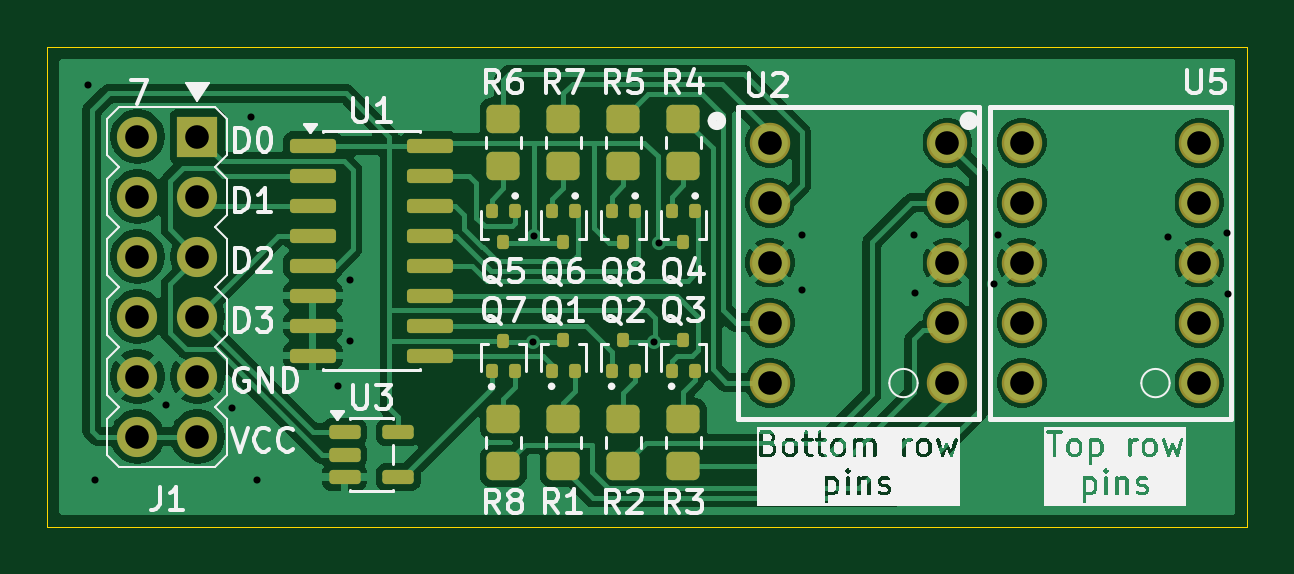
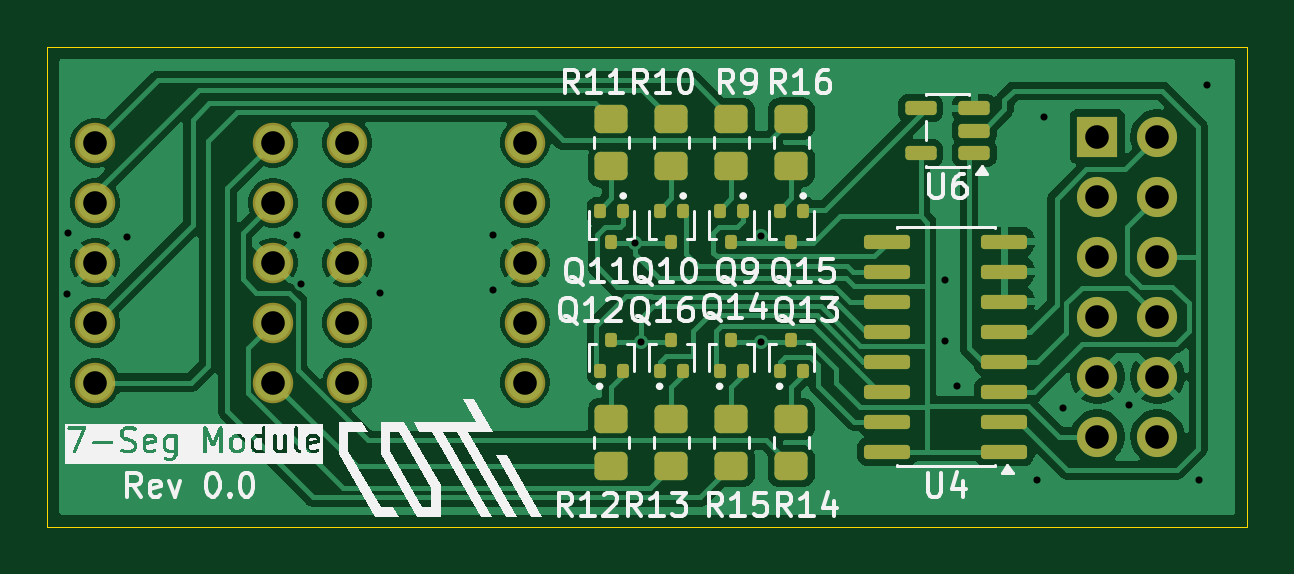
Circuit board: 11 layer files. Board 50.8 x 20.3 mm.
- bottom_copper: cotti_7seg-B_Cu.gbr (74191 bytes)
- bottom_mask: cotti_7seg-B_Mask.gbr (4509 bytes)
- paste: cotti_7seg-B_Paste.gbr (3567 bytes)
- bottom_silk: cotti_7seg-B_Silkscreen.gbr (64413 bytes)
- outline: cotti_7seg-Edge_Cuts.gbr (647 bytes)
- top_copper: cotti_7seg-F_Cu.gbr (77664 bytes)
- top_mask: cotti_7seg-F_Mask.gbr (4480 bytes)
- paste: cotti_7seg-F_Paste.gbr (3538 bytes)
- top_silk: cotti_7seg-F_Silkscreen.gbr (95047 bytes)
- drill: cotti_7seg-NPTH.drl (309 bytes)
- drill: cotti_7seg-PTH.drl (1312 bytes)

=== bottom_copper: cotti_7seg-B_Cu.gbr (74191 bytes, source omitted) ===
=== bottom_mask: cotti_7seg-B_Mask.gbr ===
%TF.GenerationSoftware,KiCad,Pcbnew,9.0.6-9.0.6~ubuntu24.04.1*%
%TF.CreationDate,2026-01-18T11:39:45-03:00*%
%TF.ProjectId,cotti_7seg,636f7474-695f-4377-9365-672e6b696361,0.0*%
%TF.SameCoordinates,Original*%
%TF.FileFunction,Soldermask,Bot*%
%TF.FilePolarity,Negative*%
%FSLAX46Y46*%
G04 Gerber Fmt 4.6, Leading zero omitted, Abs format (unit mm)*
G04 Created by KiCad (PCBNEW 9.0.6-9.0.6~ubuntu24.04.1) date 2026-01-18 11:39:45*
%MOMM*%
%LPD*%
G01*
G04 APERTURE LIST*
G04 Aperture macros list*
%AMRoundRect*
0 Rectangle with rounded corners*
0 $1 Rounding radius*
0 $2 $3 $4 $5 $6 $7 $8 $9 X,Y pos of 4 corners*
0 Add a 4 corners polygon primitive as box body*
4,1,4,$2,$3,$4,$5,$6,$7,$8,$9,$2,$3,0*
0 Add four circle primitives for the rounded corners*
1,1,$1+$1,$2,$3*
1,1,$1+$1,$4,$5*
1,1,$1+$1,$6,$7*
1,1,$1+$1,$8,$9*
0 Add four rect primitives between the rounded corners*
20,1,$1+$1,$2,$3,$4,$5,0*
20,1,$1+$1,$4,$5,$6,$7,0*
20,1,$1+$1,$6,$7,$8,$9,0*
20,1,$1+$1,$8,$9,$2,$3,0*%
G04 Aperture macros list end*
%ADD10RoundRect,0.125000X0.125000X-0.175000X0.125000X0.175000X-0.125000X0.175000X-0.125000X-0.175000X0*%
%ADD11RoundRect,0.150000X-0.512500X-0.150000X0.512500X-0.150000X0.512500X0.150000X-0.512500X0.150000X0*%
%ADD12C,1.712000*%
%ADD13RoundRect,0.150000X-0.825000X-0.150000X0.825000X-0.150000X0.825000X0.150000X-0.825000X0.150000X0*%
%ADD14RoundRect,0.250000X0.450000X-0.350000X0.450000X0.350000X-0.450000X0.350000X-0.450000X-0.350000X0*%
%ADD15RoundRect,0.250000X-0.450000X0.350000X-0.450000X-0.350000X0.450000X-0.350000X0.450000X0.350000X0*%
%ADD16RoundRect,0.125000X-0.125000X0.175000X-0.125000X-0.175000X0.125000X-0.175000X0.125000X0.175000X0*%
%ADD17R,1.700000X1.700000*%
%ADD18C,1.700000*%
G04 APERTURE END LIST*
D10*
%TO.C,Q14*%
X123444000Y-63231000D03*
X122944000Y-64531000D03*
X123944000Y-64531000D03*
%TD*%
D11*
%TO.C,U6*%
X113162500Y-55306000D03*
X113162500Y-54356000D03*
X113162500Y-53406000D03*
X115437500Y-53406000D03*
X115437500Y-55306000D03*
%TD*%
D12*
%TO.C,U5*%
X142848800Y-54864000D03*
X142848800Y-57404000D03*
X142848800Y-59944000D03*
X142848800Y-62484000D03*
X142848800Y-65024000D03*
X150368800Y-65024000D03*
X150368800Y-62484000D03*
X150368800Y-59944000D03*
X150368800Y-57404000D03*
X150368800Y-54864000D03*
%TD*%
D13*
%TO.C,U4*%
X111887000Y-67945000D03*
X111887000Y-66675000D03*
X111887000Y-65405000D03*
X111887000Y-64135000D03*
X111887000Y-62865000D03*
X111887000Y-61595000D03*
X111887000Y-60325000D03*
X111887000Y-59055000D03*
X116837000Y-59055000D03*
X116837000Y-60325000D03*
X116837000Y-61595000D03*
X116837000Y-62865000D03*
X116837000Y-64135000D03*
X116837000Y-65405000D03*
X116837000Y-66675000D03*
X116837000Y-67945000D03*
%TD*%
D12*
%TO.C,U2*%
X132180800Y-54864000D03*
X132180800Y-57404000D03*
X132180800Y-59944000D03*
X132180800Y-62484000D03*
X132180800Y-65024000D03*
X139700800Y-65024000D03*
X139700800Y-62484000D03*
X139700800Y-59944000D03*
X139700800Y-57404000D03*
X139700800Y-54864000D03*
%TD*%
D14*
%TO.C,R16*%
X120904000Y-55848000D03*
X120904000Y-53848000D03*
%TD*%
D15*
%TO.C,R15*%
X123444000Y-66564000D03*
X123444000Y-68564000D03*
%TD*%
%TO.C,R14*%
X120904000Y-66564000D03*
X120904000Y-68564000D03*
%TD*%
%TO.C,R13*%
X125984000Y-66564000D03*
X125984000Y-68564000D03*
%TD*%
%TO.C,R12*%
X128524000Y-66564000D03*
X128524000Y-68564000D03*
%TD*%
D14*
%TO.C,R11*%
X128524000Y-55864000D03*
X128524000Y-53864000D03*
%TD*%
%TO.C,R10*%
X125984000Y-55864000D03*
X125984000Y-53864000D03*
%TD*%
D10*
%TO.C,Q16*%
X126484000Y-64531000D03*
X125484000Y-64531000D03*
X125984000Y-63231000D03*
%TD*%
D16*
%TO.C,Q15*%
X120404000Y-57770000D03*
X121404000Y-57770000D03*
X120904000Y-59070000D03*
%TD*%
D10*
%TO.C,Q13*%
X121404000Y-64531000D03*
X120404000Y-64531000D03*
X120904000Y-63231000D03*
%TD*%
%TO.C,Q12*%
X129024000Y-64531000D03*
X128024000Y-64531000D03*
X128524000Y-63231000D03*
%TD*%
D16*
%TO.C,Q11*%
X128024000Y-57770000D03*
X129024000Y-57770000D03*
X128524000Y-59070000D03*
%TD*%
%TO.C,Q10*%
X125484000Y-57770000D03*
X126484000Y-57770000D03*
X125984000Y-59070000D03*
%TD*%
%TO.C,Q9*%
X122944000Y-57770000D03*
X123944000Y-57770000D03*
X123444000Y-59070000D03*
%TD*%
D17*
%TO.C,J1*%
X107950000Y-54610000D03*
D18*
X107950000Y-57150000D03*
X107950000Y-59690000D03*
X107950000Y-62230000D03*
X107950000Y-64770000D03*
X107950000Y-67310000D03*
X105410000Y-54610000D03*
X105410000Y-57150000D03*
X105410000Y-59690000D03*
X105410000Y-62230000D03*
X105410000Y-64770000D03*
X105410000Y-67310000D03*
%TD*%
D14*
%TO.C,R9*%
X123444000Y-55864000D03*
X123444000Y-53864000D03*
%TD*%
M02*

=== paste: cotti_7seg-B_Paste.gbr (3567 bytes, source withheld) ===
=== bottom_silk: cotti_7seg-B_Silkscreen.gbr (64413 bytes, source omitted) ===
=== outline: cotti_7seg-Edge_Cuts.gbr ===
%TF.GenerationSoftware,KiCad,Pcbnew,9.0.6-9.0.6~ubuntu24.04.1*%
%TF.CreationDate,2026-01-18T11:39:45-03:00*%
%TF.ProjectId,cotti_7seg,636f7474-695f-4377-9365-672e6b696361,0.0*%
%TF.SameCoordinates,Original*%
%TF.FileFunction,Profile,NP*%
%FSLAX46Y46*%
G04 Gerber Fmt 4.6, Leading zero omitted, Abs format (unit mm)*
G04 Created by KiCad (PCBNEW 9.0.6-9.0.6~ubuntu24.04.1) date 2026-01-18 11:39:45*
%MOMM*%
%LPD*%
G01*
G04 APERTURE LIST*
%TA.AperFunction,Profile*%
%ADD10C,0.050000*%
%TD*%
G04 APERTURE END LIST*
D10*
X101600000Y-50800000D02*
X152400000Y-50800000D01*
X152400000Y-71120000D01*
X101600000Y-71120000D01*
X101600000Y-50800000D01*
M02*

=== top_copper: cotti_7seg-F_Cu.gbr (77664 bytes, source omitted) ===
=== top_mask: cotti_7seg-F_Mask.gbr ===
%TF.GenerationSoftware,KiCad,Pcbnew,9.0.6-9.0.6~ubuntu24.04.1*%
%TF.CreationDate,2026-01-18T11:39:45-03:00*%
%TF.ProjectId,cotti_7seg,636f7474-695f-4377-9365-672e6b696361,0.0*%
%TF.SameCoordinates,Original*%
%TF.FileFunction,Soldermask,Top*%
%TF.FilePolarity,Negative*%
%FSLAX46Y46*%
G04 Gerber Fmt 4.6, Leading zero omitted, Abs format (unit mm)*
G04 Created by KiCad (PCBNEW 9.0.6-9.0.6~ubuntu24.04.1) date 2026-01-18 11:39:45*
%MOMM*%
%LPD*%
G01*
G04 APERTURE LIST*
G04 Aperture macros list*
%AMRoundRect*
0 Rectangle with rounded corners*
0 $1 Rounding radius*
0 $2 $3 $4 $5 $6 $7 $8 $9 X,Y pos of 4 corners*
0 Add a 4 corners polygon primitive as box body*
4,1,4,$2,$3,$4,$5,$6,$7,$8,$9,$2,$3,0*
0 Add four circle primitives for the rounded corners*
1,1,$1+$1,$2,$3*
1,1,$1+$1,$4,$5*
1,1,$1+$1,$6,$7*
1,1,$1+$1,$8,$9*
0 Add four rect primitives between the rounded corners*
20,1,$1+$1,$2,$3,$4,$5,0*
20,1,$1+$1,$4,$5,$6,$7,0*
20,1,$1+$1,$6,$7,$8,$9,0*
20,1,$1+$1,$8,$9,$2,$3,0*%
G04 Aperture macros list end*
%ADD10RoundRect,0.125000X0.125000X-0.175000X0.125000X0.175000X-0.125000X0.175000X-0.125000X-0.175000X0*%
%ADD11C,1.712000*%
%ADD12RoundRect,0.150000X-0.512500X-0.150000X0.512500X-0.150000X0.512500X0.150000X-0.512500X0.150000X0*%
%ADD13RoundRect,0.150000X-0.825000X-0.150000X0.825000X-0.150000X0.825000X0.150000X-0.825000X0.150000X0*%
%ADD14RoundRect,0.250000X-0.450000X0.350000X-0.450000X-0.350000X0.450000X-0.350000X0.450000X0.350000X0*%
%ADD15RoundRect,0.250000X0.450000X-0.350000X0.450000X0.350000X-0.450000X0.350000X-0.450000X-0.350000X0*%
%ADD16RoundRect,0.125000X-0.125000X0.175000X-0.125000X-0.175000X0.125000X-0.175000X0.125000X0.175000X0*%
%ADD17R,1.700000X1.700000*%
%ADD18C,1.700000*%
G04 APERTURE END LIST*
D10*
%TO.C,Q1*%
X122944000Y-64531000D03*
X123944000Y-64531000D03*
X123444000Y-63231000D03*
%TD*%
%TO.C,Q7*%
X120904000Y-63246000D03*
X121404000Y-64546000D03*
X120404000Y-64546000D03*
%TD*%
%TO.C,Q2*%
X125984000Y-63231000D03*
X126484000Y-64531000D03*
X125484000Y-64531000D03*
%TD*%
%TO.C,Q3*%
X128524000Y-63231000D03*
X129024000Y-64531000D03*
X128024000Y-64531000D03*
%TD*%
D11*
%TO.C,U5*%
X142848800Y-54864000D03*
X142848800Y-57404000D03*
X142848800Y-59944000D03*
X142848800Y-62484000D03*
X142848800Y-65024000D03*
X150368800Y-65024000D03*
X150368800Y-62484000D03*
X150368800Y-59944000D03*
X150368800Y-57404000D03*
X150368800Y-54864000D03*
%TD*%
D12*
%TO.C,U3*%
X114178500Y-67122000D03*
X114178500Y-68072000D03*
X114178500Y-69022000D03*
X116453500Y-69022000D03*
X116453500Y-67122000D03*
%TD*%
D11*
%TO.C,U2*%
X132180800Y-54864000D03*
X132180800Y-57404000D03*
X132180800Y-59944000D03*
X132180800Y-62484000D03*
X132180800Y-65024000D03*
X139700800Y-65024000D03*
X139700800Y-62484000D03*
X139700800Y-59944000D03*
X139700800Y-57404000D03*
X139700800Y-54864000D03*
%TD*%
D13*
%TO.C,U1*%
X112841000Y-54991000D03*
X112841000Y-56261000D03*
X112841000Y-57531000D03*
X112841000Y-58801000D03*
X112841000Y-60071000D03*
X112841000Y-61341000D03*
X112841000Y-62611000D03*
X112841000Y-63881000D03*
X117791000Y-63881000D03*
X117791000Y-62611000D03*
X117791000Y-61341000D03*
X117791000Y-60071000D03*
X117791000Y-58801000D03*
X117791000Y-57531000D03*
X117791000Y-56261000D03*
X117791000Y-54991000D03*
%TD*%
D14*
%TO.C,R8*%
X120904000Y-66564000D03*
X120904000Y-68564000D03*
%TD*%
D15*
%TO.C,R7*%
X123444000Y-55864000D03*
X123444000Y-53864000D03*
%TD*%
%TO.C,R6*%
X120904000Y-55848000D03*
X120904000Y-53848000D03*
%TD*%
%TO.C,R5*%
X125984000Y-55864000D03*
X125984000Y-53864000D03*
%TD*%
%TO.C,R4*%
X128524000Y-55864000D03*
X128524000Y-53864000D03*
%TD*%
D14*
%TO.C,R3*%
X128524000Y-66564000D03*
X128524000Y-68564000D03*
%TD*%
%TO.C,R2*%
X125984000Y-66564000D03*
X125984000Y-68564000D03*
%TD*%
D16*
%TO.C,Q8*%
X126484000Y-57770000D03*
X125484000Y-57770000D03*
X125984000Y-59070000D03*
%TD*%
%TO.C,Q6*%
X123944000Y-57770000D03*
X122944000Y-57770000D03*
X123444000Y-59070000D03*
%TD*%
%TO.C,Q5*%
X121404000Y-57770000D03*
X120404000Y-57770000D03*
X120904000Y-59070000D03*
%TD*%
%TO.C,Q4*%
X129024000Y-57770000D03*
X128024000Y-57770000D03*
X128524000Y-59070000D03*
%TD*%
D17*
%TO.C,J1*%
X107950000Y-54610000D03*
D18*
X107950000Y-57150000D03*
X107950000Y-59690000D03*
X107950000Y-62230000D03*
X107950000Y-64770000D03*
X107950000Y-67310000D03*
X105410000Y-54610000D03*
X105410000Y-57150000D03*
X105410000Y-59690000D03*
X105410000Y-62230000D03*
X105410000Y-64770000D03*
X105410000Y-67310000D03*
%TD*%
D14*
%TO.C,R1*%
X123444000Y-66564000D03*
X123444000Y-68564000D03*
%TD*%
M02*

=== paste: cotti_7seg-F_Paste.gbr (3538 bytes, source withheld) ===
=== top_silk: cotti_7seg-F_Silkscreen.gbr (95047 bytes, source omitted) ===
=== drill: cotti_7seg-NPTH.drl ===
M48
; DRILL file {KiCad 9.0.6-9.0.6~ubuntu24.04.1} date 2026-01-18T11:39:51-0300
; FORMAT={-:-/ absolute / metric / decimal}
; #@! TF.CreationDate,2026-01-18T11:39:51-03:00
; #@! TF.GenerationSoftware,Kicad,Pcbnew,9.0.6-9.0.6~ubuntu24.04.1
; #@! TF.FileFunction,NonPlated,1,2,NPTH
FMAT,2
METRIC
%
G90
G05
M30

=== drill: cotti_7seg-PTH.drl ===
M48
; DRILL file {KiCad 9.0.6-9.0.6~ubuntu24.04.1} date 2026-01-18T11:39:51-0300
; FORMAT={-:-/ absolute / metric / decimal}
; #@! TF.CreationDate,2026-01-18T11:39:51-03:00
; #@! TF.GenerationSoftware,Kicad,Pcbnew,9.0.6-9.0.6~ubuntu24.04.1
; #@! TF.FileFunction,Plated,1,2,PTH
FMAT,2
METRIC
; #@! TA.AperFunction,Plated,PTH,ViaDrill
T1C0.300
; #@! TA.AperFunction,Plated,PTH,ComponentDrill
T2C1.000
%
G90
G05
T1
X103.327Y-52.426
X103.632Y-69.164
X106.629Y-65.964
X109.423Y-66.091
X110.211Y-53.772
X110.49Y-69.164
X113.894Y-65.176
X114.402Y-60.681
X114.402Y-63.271
X122.174Y-63.297
X122.199Y-58.826
X127.279Y-63.297
X127.508Y-59.131
X133.553Y-58.776
X133.553Y-61.112
X138.278Y-58.776
X138.328Y-61.214
X141.681Y-60.833
X141.834Y-58.776
X149.047Y-58.877
X151.536Y-58.674
X151.587Y-61.265
T2
X105.41Y-54.61
X105.41Y-57.15
X105.41Y-59.69
X105.41Y-62.23
X105.41Y-64.77
X105.41Y-67.31
X107.95Y-54.61
X107.95Y-57.15
X107.95Y-59.69
X107.95Y-62.23
X107.95Y-64.77
X107.95Y-67.31
X132.181Y-54.864
X132.181Y-57.404
X132.181Y-59.944
X132.181Y-62.484
X132.181Y-65.024
X139.701Y-54.864
X139.701Y-57.404
X139.701Y-59.944
X139.701Y-62.484
X139.701Y-65.024
X142.849Y-54.864
X142.849Y-57.404
X142.849Y-59.944
X142.849Y-62.484
X142.849Y-65.024
X150.369Y-54.864
X150.369Y-57.404
X150.369Y-59.944
X150.369Y-62.484
X150.369Y-65.024
M30

